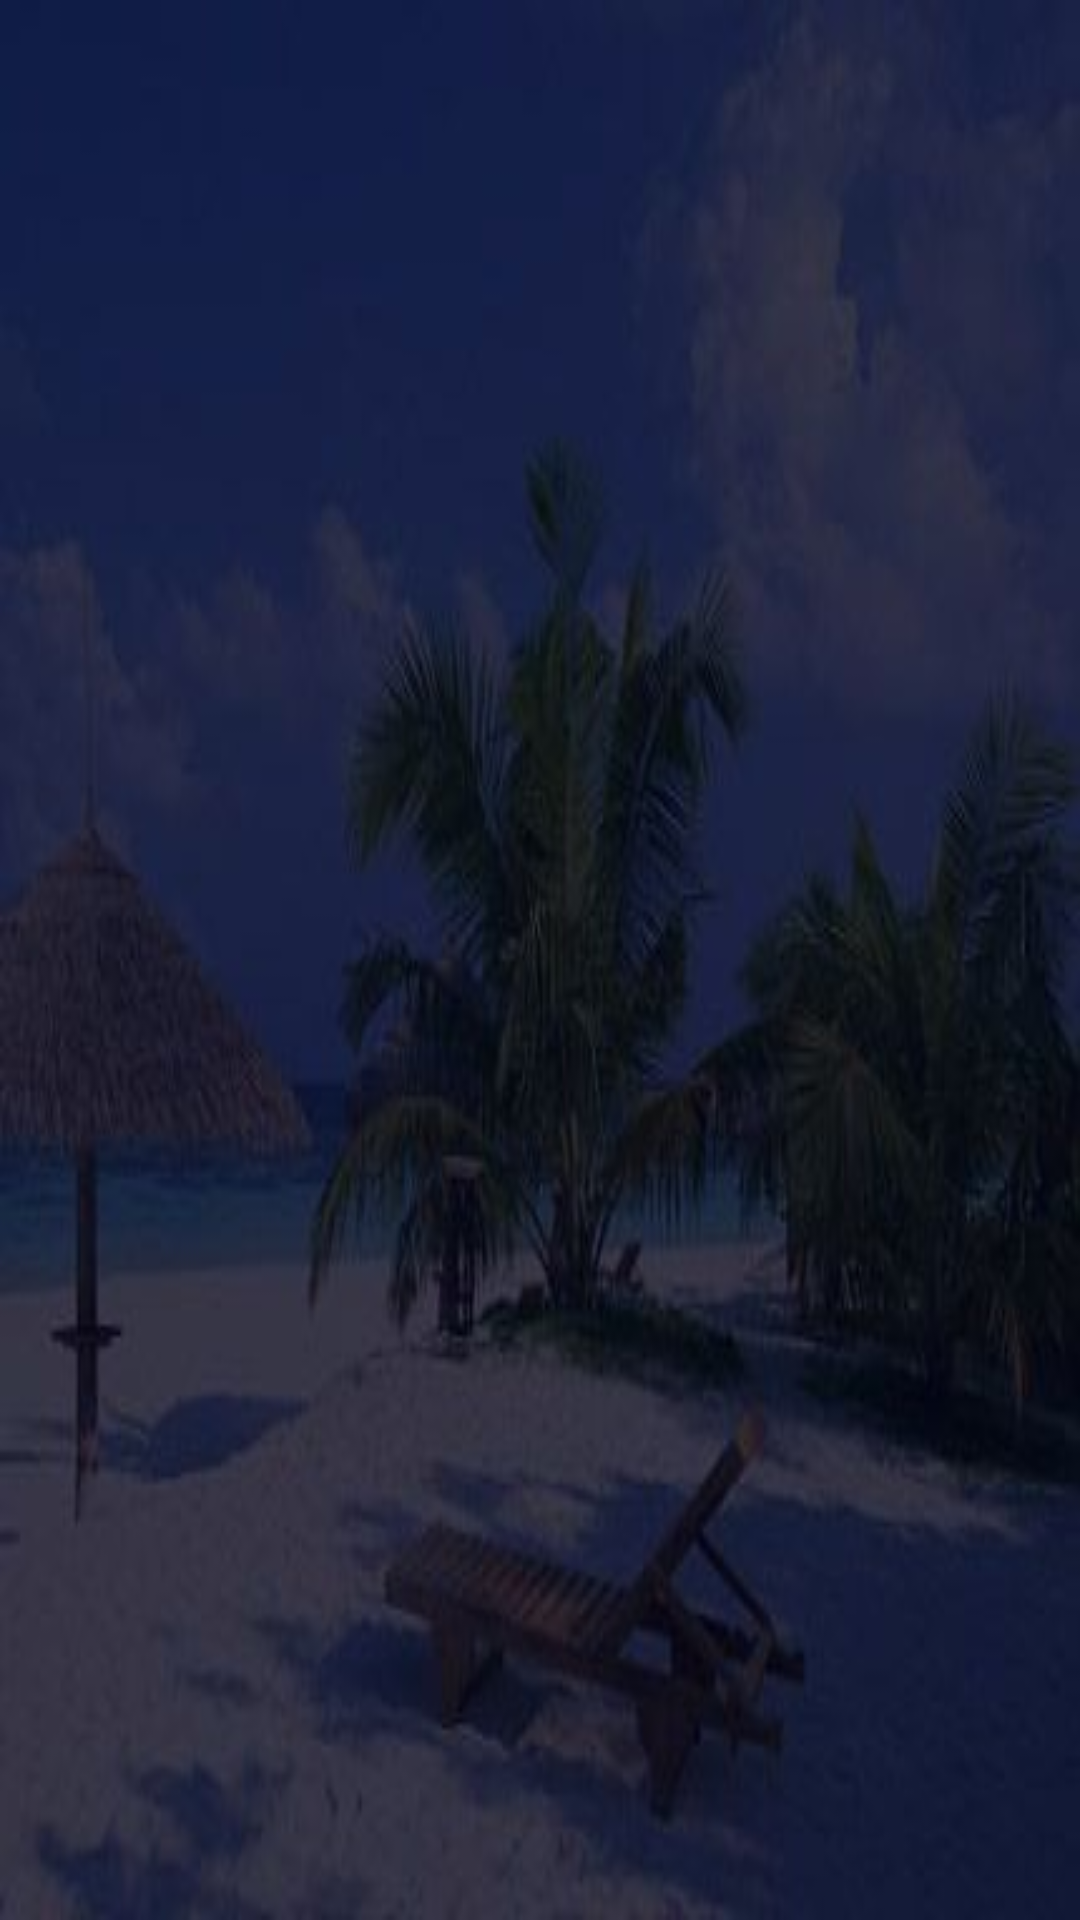

Here is an Android app screen rendered from its layout file. Give the layout XML and the strings, colors and styles it references.
<!-- AndroidManifest.xml: application theme AppTheme -->
<!-- res/layout/fragment_preguntas_frecuentes.xml -->
<FrameLayout xmlns:android="http://schemas.android.com/apk/res/android"
    xmlns:tools="http://schemas.android.com/tools"
    android:layout_width="match_parent"
    android:layout_height="match_parent"
    tools:context="com.tincio.rentacar.presentation.fragment.PreguntasFrecuentesFragment">

    
    <ExpandableListView
        android:layout_width="match_parent"
        android:layout_height="match_parent"
        android:id="@+id/list_exp_preguntas"
        android:indicatorLeft="?android:attr/expandableListPreferredItemIndicatorLeft"
        android:divider="@android:color/darker_gray"
        android:background="@mipmap/back_car"
        android:dividerHeight="0.5dp">

    </ExpandableListView>

</FrameLayout>
<!-- resources referenced by this layout -->
<resources>
  <!-- mipmap back_car: jpg bitmap (mipmap-nodpi, 13160 bytes) -->
  <style name="AppTheme" parent="Theme.AppCompat.Light.DarkActionBar">
          
          <item name="colorPrimary">@color/colorPrimary</item>
          <item name="colorPrimaryDark">@color/colorPrimaryDark</item>
          <item name="colorAccent">@color/colorAccent</item>
      </style>
  <color name="colorPrimary">@color/color_main</color>
  <color name="colorPrimaryDark">@color/main_dark</color>
  <color name="colorAccent">@color/indigo</color>
  <color name="color_main">#1f2642</color>
  <color name="main_dark">#1d2340</color>
  <color name="indigo">#3F51B5</color>
</resources>
